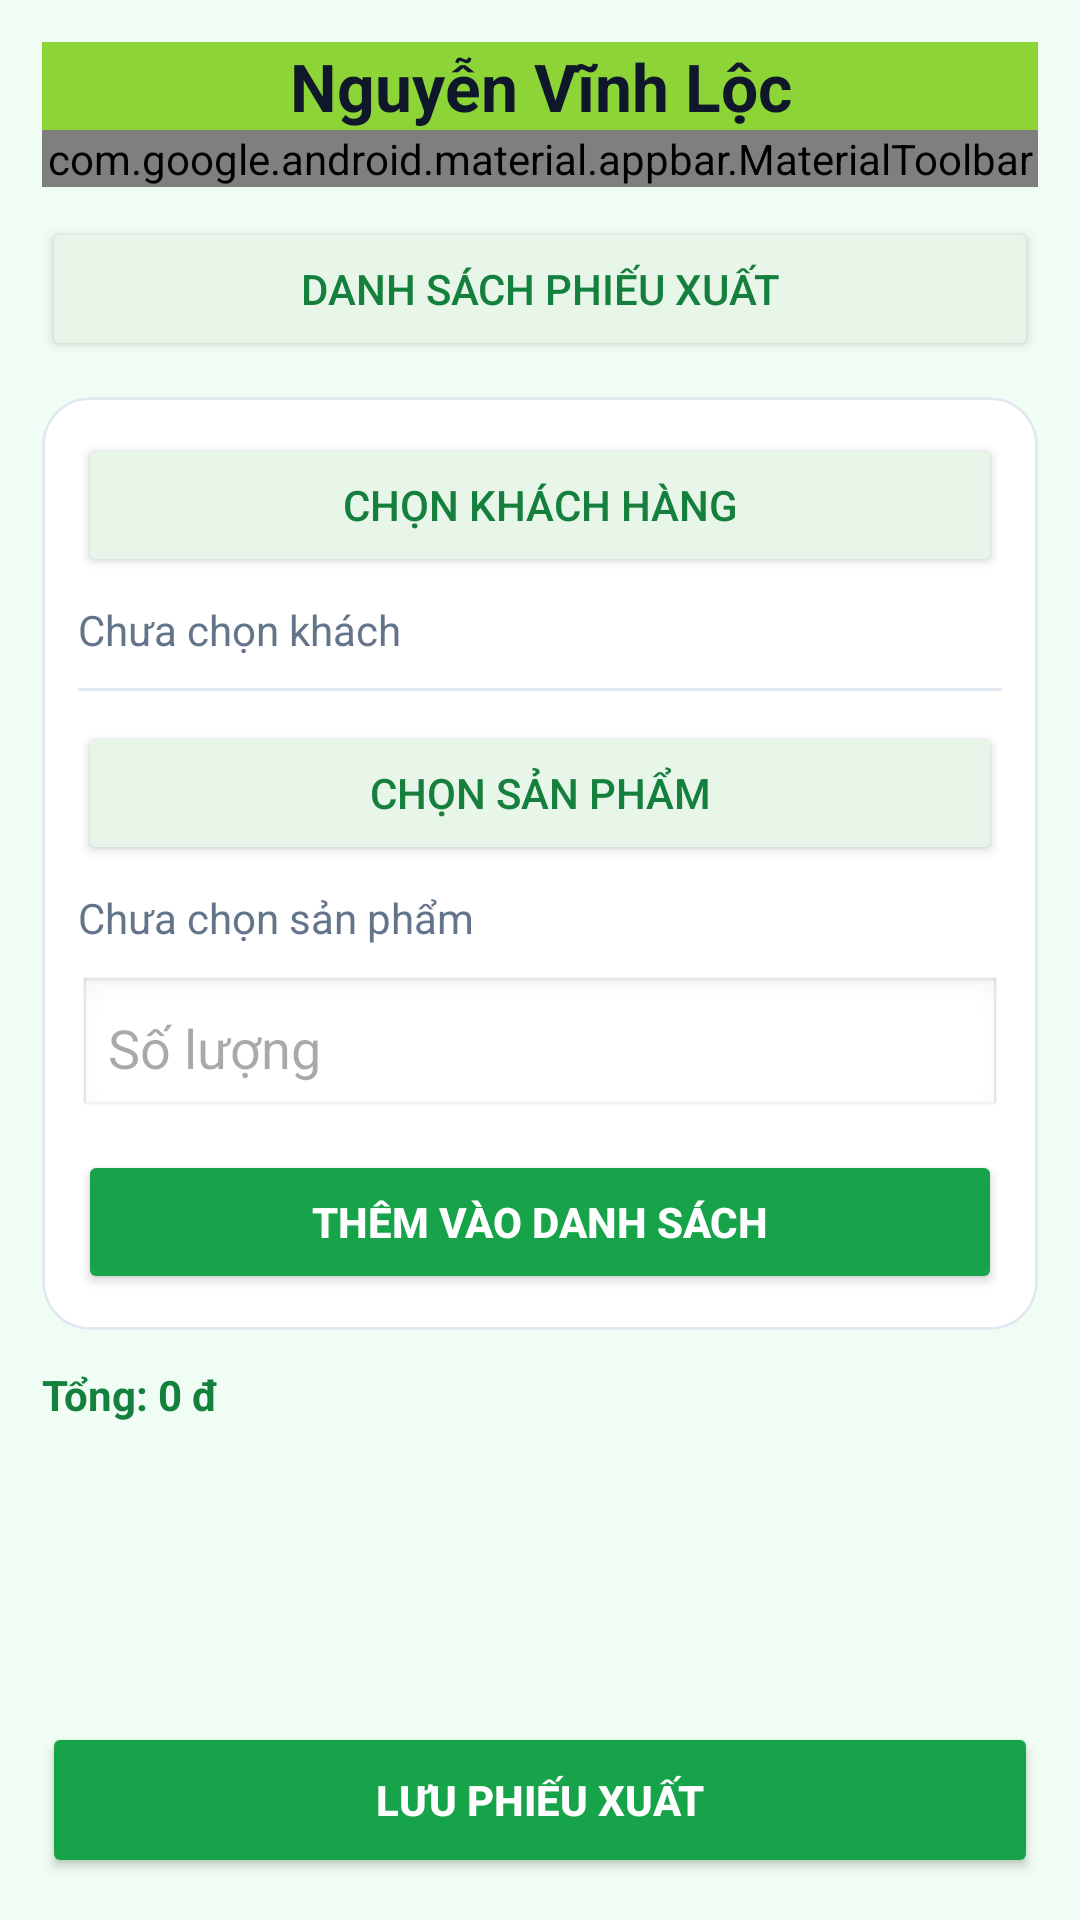

This screen was rendered from an Android layout file. Write that file and the resources it references.
<!-- AndroidManifest.xml: application theme Theme.DoAnNhom7 -->
<!-- res/layout/fragment_user_export.xml -->
<LinearLayout xmlns:android="http://schemas.android.com/apk/res/android"
    xmlns:app="http://schemas.android.com/apk/res-auto"
    android:orientation="vertical"
    android:padding="14dp"
    android:background="@color/green_50"
    android:layout_width="match_parent"
    android:layout_height="match_parent">

    <TextView
        android:layout_width="match_parent"
        android:layout_height="wrap_content"
        android:text="Nguyễn Vĩnh Lộc"
        android:textColor="@color/text_title"
        android:textStyle="bold"
        android:textSize="22sp"
        android:textAlignment="center"
        android:background="#8DD536"/>

    <com.google.android.material.appbar.MaterialToolbar
        android:id="@+id/toolbarExport"
        android:layout_width="match_parent"
        android:layout_height="wrap_content"
        android:background="@color/green_50"
        app:title="@string/title_export"
        app:titleTextColor="@color/text_title"
        app:menu="@menu/menu_user_export" />

    <Button
        android:id="@+id/btnOpenOutList"
        android:text="@string/open_out_list"
        android:layout_marginTop="10dp"
        android:layout_width="match_parent"
        android:layout_height="48dp"
        android:backgroundTint="#E8F5E9"
        android:textColor="@color/green_700" />

    <com.google.android.material.card.MaterialCardView
        android:layout_marginTop="12dp"
        android:layout_width="match_parent"
        android:layout_height="wrap_content"
        app:cardCornerRadius="16dp"
        app:strokeColor="@color/stroke_light"
        app:strokeWidth="1dp"
        app:cardBackgroundColor="@color/white">

        <LinearLayout
            android:orientation="vertical"
            android:padding="12dp"
            android:layout_width="match_parent"
            android:layout_height="wrap_content">

            <Button
                android:id="@+id/btnPickCustomer"
                android:text="@string/pick_customer"
                android:layout_width="match_parent"
                android:layout_height="48dp"
                android:backgroundTint="#E8F5E9"
                android:textColor="@color/green_700"/>

            <TextView
                android:id="@+id/tvPickedCustomer"
                android:text="@string/not_picked_customer"
                android:textColor="@color/text_sub"
                android:layout_marginTop="8dp"
                android:layout_width="match_parent"
                android:layout_height="wrap_content"/>

            <View
                android:layout_marginTop="10dp"
                android:layout_width="match_parent"
                android:layout_height="1dp"
                android:background="@color/stroke_light"/>

            <Button
                android:id="@+id/btnPickProduct"
                android:text="@string/pick_product"
                android:layout_marginTop="10dp"
                android:layout_width="match_parent"
                android:layout_height="48dp"
                android:backgroundTint="#E8F5E9"
                android:textColor="@color/green_700"/>

            <TextView
                android:id="@+id/tvPickedProduct"
                android:text="@string/not_picked_product"
                android:textColor="@color/text_sub"
                android:layout_marginTop="8dp"
                android:layout_width="match_parent"
                android:layout_height="wrap_content"/>

            <EditText
                android:id="@+id/edtQty"
                android:hint="@string/qty"
                android:inputType="number"
                android:layout_marginTop="10dp"
                android:background="@android:drawable/edit_text"
                android:padding="10dp"
                android:layout_width="match_parent"
                android:layout_height="wrap_content"/>

            <Button
                android:id="@+id/btnAddLine"
                android:text="@string/add_line"
                android:textStyle="bold"
                android:layout_marginTop="10dp"
                android:layout_width="match_parent"
                android:layout_height="48dp"
                android:backgroundTint="@color/green_600"
                android:textColor="@color/white"/>

        </LinearLayout>
    </com.google.android.material.card.MaterialCardView>

    <TextView
        android:id="@+id/tvTotal"
        android:text="@string/total_0"
        android:textStyle="bold"
        android:textColor="@color/green_700"
        android:layout_marginTop="12dp"
        android:layout_width="match_parent"
        android:layout_height="wrap_content"/>

    <androidx.recyclerview.widget.RecyclerView
        android:id="@+id/rvLines"
        android:layout_marginTop="10dp"
        android:layout_width="match_parent"
        android:layout_height="0dp"
        android:layout_weight="1"
        android:clipToPadding="false"
        android:paddingBottom="12dp"/>

    <Button
        android:id="@+id/btnSave"
        android:text="@string/save_out_invoice"
        android:textStyle="bold"
        android:layout_width="match_parent"
        android:layout_height="52dp"
        android:backgroundTint="@color/green_600"
        android:textColor="@color/white"/>

</LinearLayout>
<!-- resources referenced by this layout -->
<resources>
  <color name="green_50">#F0FDF4</color>
  <color name="green_600">#16A34A</color>
  <color name="green_700">#15803D</color>
  <color name="stroke_light">#E2E8F0</color>
  <color name="text_sub">#64748B</color>
  <color name="text_title">#0F172A</color>
  <color name="white">#FFFFFF</color>
  <string name="add_line">Thêm vào danh sách</string>
  <string name="not_picked_customer">Chưa chọn khách</string>
  <string name="not_picked_product">Chưa chọn sản phẩm</string>
  <string name="open_out_list">Danh sách phiếu xuất</string>
  <string name="pick_customer">Chọn khách hàng</string>
  <string name="pick_product">Chọn sản phẩm</string>
  <string name="qty">Số lượng</string>
  <string name="save_out_invoice">Lưu phiếu xuất</string>
  <string name="title_export">Xuất hàng</string>
  <string name="total_0">Tổng: 0 đ</string>
  <style name="Theme.DoAnNhom7" parent="Base.Theme.DoAnNhom7" />
  <style name="Base.Theme.DoAnNhom7" parent="Theme.Material3.Light.NoActionBar">
          
          
      </style>
</resources>
